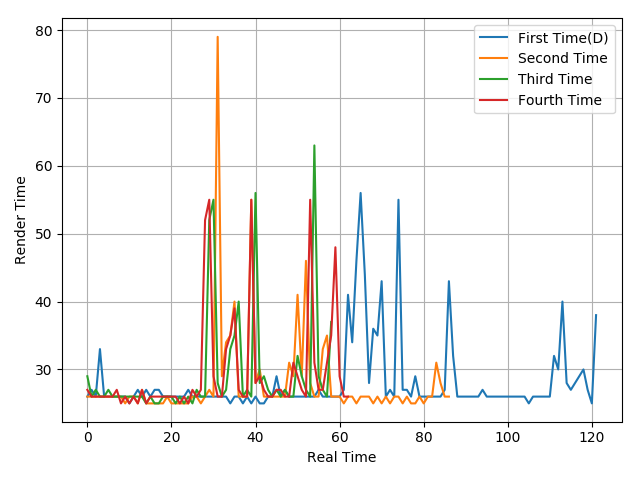

The table this chart was drawn from, first rows:
26, 27, 26, 33, 26, 26, 26, 26, 26, 26, 25, 26, 27, 26, 27, 26, 27, 27, 26, 26, 26, 26, 26, 26
26, 26, 26, 26, 26, 26, 26, 26, 26, 25, 26, 26, 25, 27, 25, 25, 25, 25, 25, 26, 25, 25, 25, 25
29, 26, 27, 26, 26, 27, 26, 26, 26, 26, 26, 26, 26, 26, 25, 26, 25, 25, 26, 26, 26, 25, 26, 25
27, 26, 26, 26, 26, 26, 26, 27, 25, 26, 25, 26, 25, 27, 25, 26, 26, 26, 26, 26, 26, 26, 25, 26
